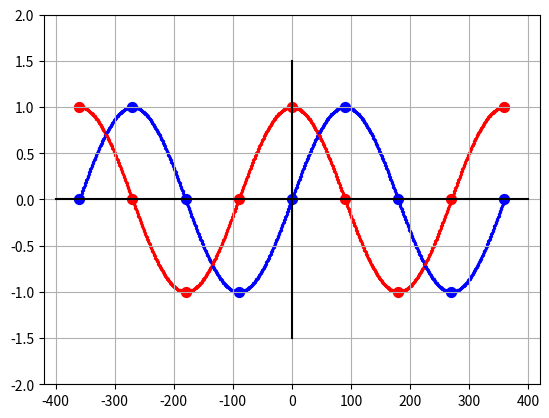

This chart was generated by the following Python code:
import matplotlib.pyplot as plt
import math

def DrawLine(x1,y1,x2,y2):
    plt.plot([x1,x2], [y1,y2], 'black', linestyle="-")

DrawLine(-400,0,400,0)
DrawLine(0,1.5,0,-1.5)

degree=-360
while degree <= 360:
    sindegree=math.sin(math.radians(degree))
    cosdegree=math.cos(math.radians(degree))
    if degree%90 == 0:
        plt.scatter(degree, sindegree, s=50, color = 'blue')
        plt.scatter(degree, cosdegree, s=50, color = 'red')
    else:
        plt.scatter(degree, sindegree, s=2, color = 'blue')
        plt.scatter(degree, cosdegree, s=2, color = 'red')
    degree=degree+1

plt.xlim([-420, 420])
plt.ylim([-2, 2])

plt.grid()
plt.show()
